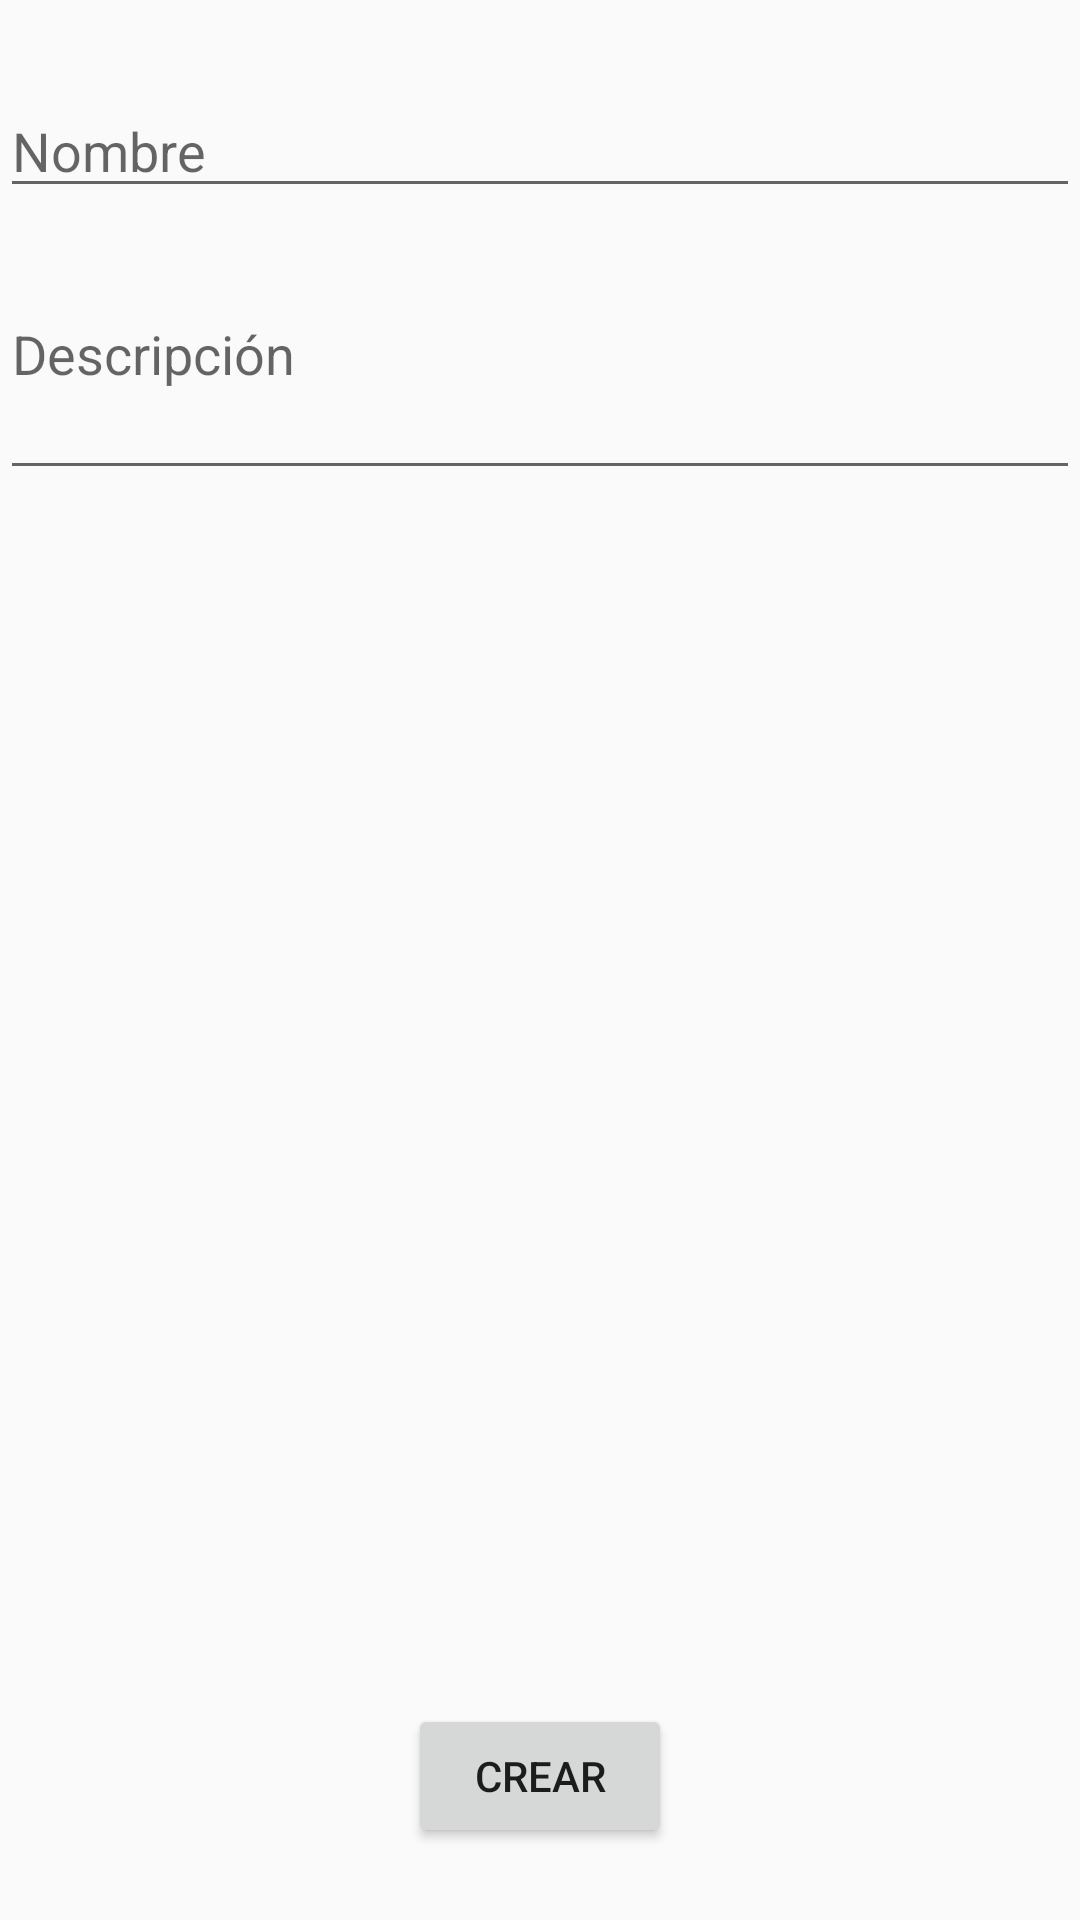

Here is an Android app screen rendered from its layout file. Give the layout XML and the strings, colors and styles it references.
<!-- AndroidManifest.xml: application theme AppTheme -->
<!-- res/layout/activity_create.xml -->
<?xml version="1.0" encoding="utf-8"?>
<android.support.constraint.ConstraintLayout xmlns:android="http://schemas.android.com/apk/res/android"
    xmlns:app="http://schemas.android.com/apk/res-auto"
    xmlns:tools="http://schemas.android.com/tools"
    android:layout_width="match_parent"
    android:layout_height="match_parent"
    tools:context="ids.pdos.createActivity">

    <Button
        android:id="@+id/button"
        android:layout_width="wrap_content"
        android:layout_height="48dp"
        android:layout_marginBottom="8dp"
        android:layout_marginTop="36dp"
        android:onClick="onClick"
        android:text="Crear"
        app:layout_constraintBottom_toBottomOf="parent"
        app:layout_constraintLeft_toLeftOf="parent"
        app:layout_constraintRight_toRightOf="parent"
        app:layout_constraintTop_toBottomOf="@+id/descripcion"
        app:layout_constraintVertical_bias="0.958" />

    <EditText
        android:id="@+id/nombre"
        android:layout_width="0dp"
        android:layout_height="wrap_content"
        android:layout_marginTop="28dp"
        android:ems="10"
        android:hint="Nombre"
        android:inputType="textPersonName"
        app:layout_constraintEnd_toEndOf="parent"
        app:layout_constraintHorizontal_bias="0.0"
        app:layout_constraintLeft_toLeftOf="parent"
        app:layout_constraintRight_toRightOf="parent"
        app:layout_constraintStart_toStartOf="parent"
        app:layout_constraintTop_toTopOf="parent" />

    <EditText
        android:id="@+id/descripcion"
        android:layout_width="0dp"
        android:layout_height="94dp"
        android:ems="10"
        android:hint="Descripción"
        android:inputType="textMultiLine"
        app:layout_constraintHorizontal_bias="1.0"
        app:layout_constraintLeft_toLeftOf="parent"
        app:layout_constraintRight_toRightOf="parent"
        app:layout_constraintTop_toBottomOf="@+id/nombre" />

</android.support.constraint.ConstraintLayout>
<!-- resources referenced by this layout -->
<resources>
  <style name="AppTheme" parent="Theme.AppCompat.Light.DarkActionBar">
          
          <item name="colorPrimary">@color/colorPrimary</item>
          <item name="colorPrimaryDark">@color/colorPrimaryDark</item>
          <item name="colorAccent">@color/colorAccent</item>
      </style>
  <!-- not gathered from this repository: default colours our renderer supplied (Android Studio template values) -->
  <color name="colorPrimary">#FF6200EE</color>
  <color name="colorPrimaryDark">#FF3700B3</color>
  <color name="colorAccent">#FF03DAC5</color>
</resources>
